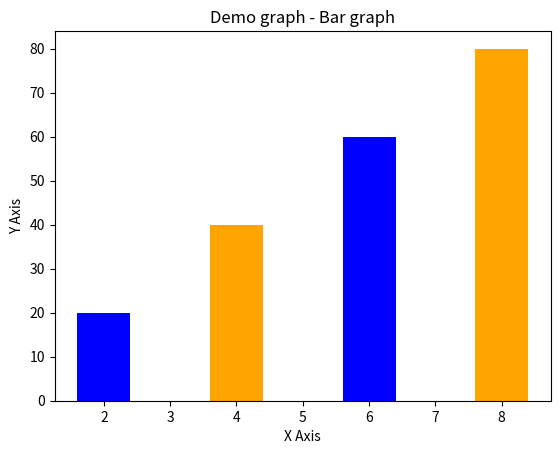

Source code (Python):
import matplotlib.pyplot as plt

left = [2, 4, 6, 8]
height = [20, 40, 60, 80]

tick = ['one', 'two', 'three', 'four', 'five']

plt.bar(left, height, color=['blue', 'orange'], width=0.8)


plt.xlabel('X Axis')
plt.ylabel('Y Axis')

plt.title('Demo graph - Bar graph')

plt.show()
